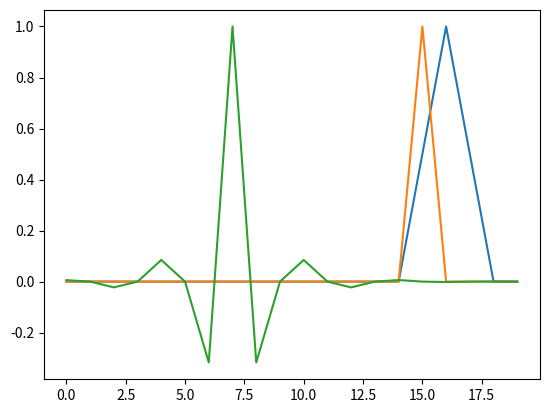

This chart was generated by the following Python code:
import numpy as np
import matplotlib.pyplot as plt

h=2
k = 7 #selected node in Nl_star

n_l = list(range(0,20))  #Node set
n_l1 = list(range(0,20,h))  #Reduced node set

print(n_l)
print(n_l1)

n_star = list(set(n_l) - set(n_l1))

print(n_star)

N_l = np.array(n_l)
N_l1 = np.array(n_l1)
N_star = np.array(n_star)

m = N_l.size
n = N_l1.size
mstar = N_star.size

i = 16
phi = np.zeros(m)
for j in N_l:
    if j == i:
        phi[j] = 1
    elif j==i-1 or j == i+1:
        phi[j] = 1/2
    else:
        phi[j] = 0

i2 = 15
phi2 = np.zeros(m)
for j in range(0,m):
    if j == i2:
        phi2[j] = 1
    else:
        phi2[j] = 0


plt.plot(N_l,phi)
plt.plot(N_l,phi2)
plt.show()

#Build mass matrix
M = np.zeros((n,n))
for i in range(0,n):
    for j in range(0,n):
        M[i][i] = (2*h)/3
        if j==i-1:
            M[i][j] = h/6
        elif j==i+1:
            M[i][j] = h/6

print(M)

#Load b
B=np.zeros((n,mstar))
for i in range(0,n):
    for j in range(0,mstar):
        if j == i:
            B[i][j] = 1/2
        elif j == i-1:
            B[i][j] = 1/2

print(B)

A = np.linalg.solve(M,B)

print(A)

Q_phi = np.zeros((m,mstar))
counter = 0
for i in N_l1:
    Q_phi[i,:] = A[counter]
    counter = counter + 1

print(Q_phi)

Phi_matrix = np.identity(m)

index = n_star.index(k)
print(index)
Psi = Phi_matrix[:,k] - Q_phi[:,index]
print(Psi)

plt.plot(N_l,Psi)
plt.show()